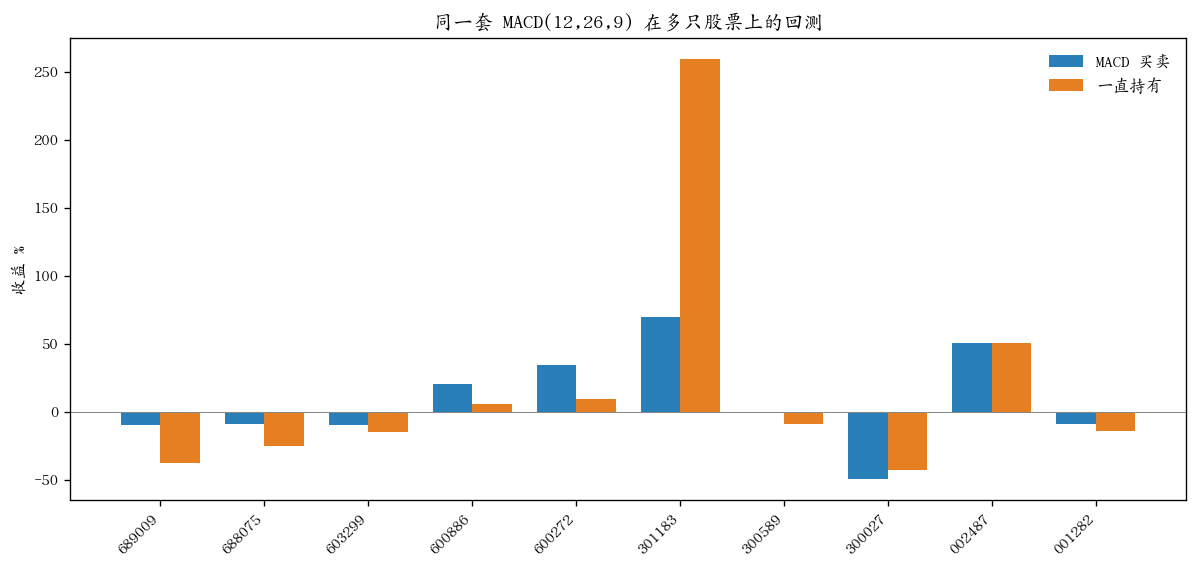

The file beside this chart, header and first rows:
code, name, trades, strat, hold, better
689009, 九号公司-WD, 10, -0.1007, -0.3787, True
688075, 安旭生物, 10, -0.09427, -0.2494, True
603299, 苏盐井神, 12, -0.1005, -0.1486, True
600886, 国投电力, 10, 0.2005, 0.05409, True
600272, 开开实业, 11, 0.3446, 0.09052, True
301183, 东田微, 13, 0.6966, 2.593, False
300589, 江龙船艇, 12, -0.008804, -0.09208, True
300027, ST华谊, 12, -0.4982, -0.4301, False
002487, 大金重工, 10, 0.5064, 0.5066, False
001282, 三联锻造, 12, -0.0933, -0.1407, True
